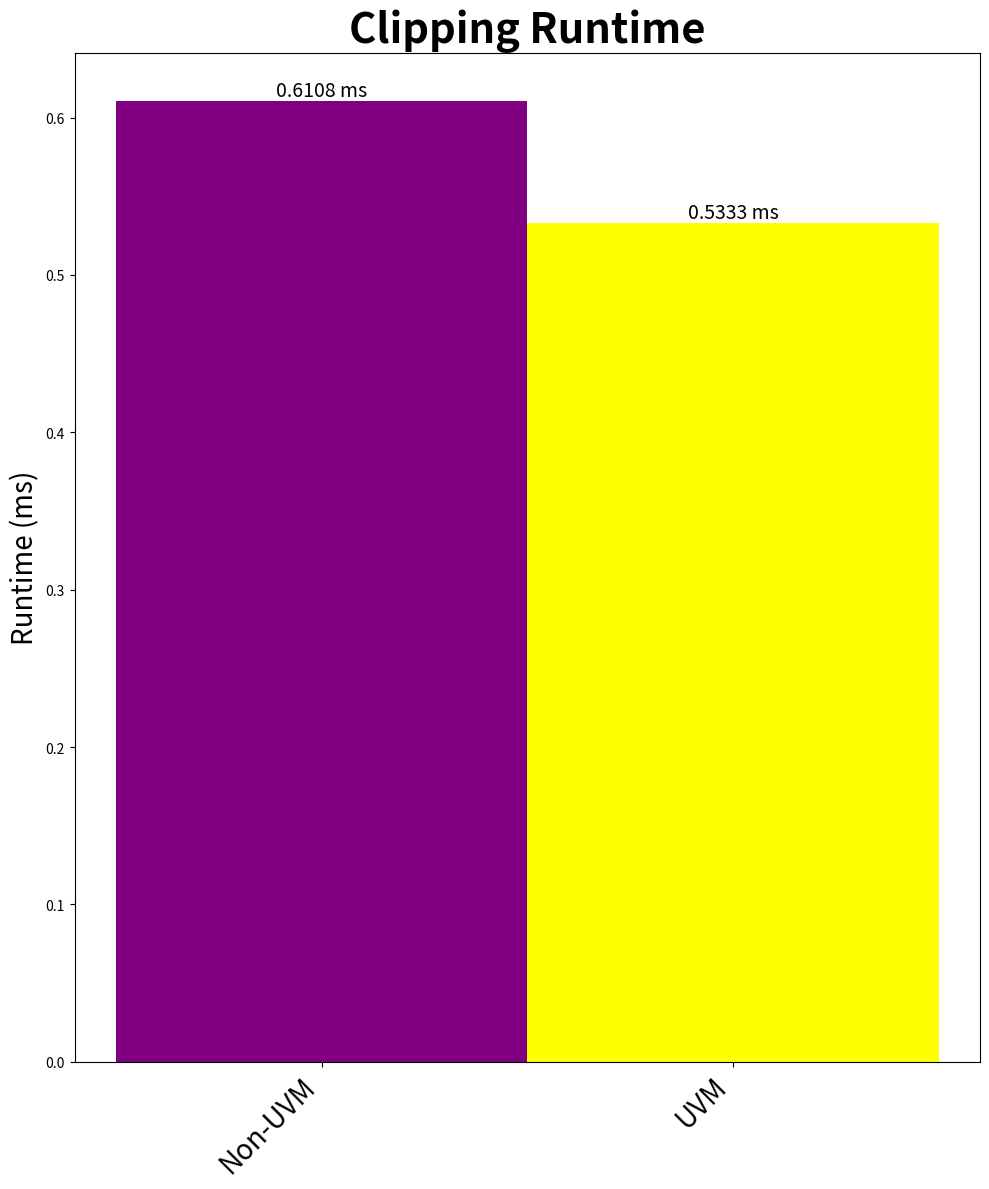

Source code (Python):
# (c) 2025. Triad National Security, LLC. All rights reserved.
# This program was produced under U.S. Government contract 89233218CNA000001
# for Los Alamos National Laboratory (LANL), which is operated by Triad National
# Security, LLC for the U.S. Department of Energy/National Nuclear Security
# Administration. All rights in the program are reserved by Triad National
# Security, LLC, and the U.S. Department of Energy/National Nuclear Security
# Administration. The Government is granted for itself and others acting on its
# behalf a nonexclusive, paid-up, irrevocable worldwide license in this material
# to reproduce, prepare derivative works, distribute copies to the public,
# perform publicly and display publicly, and to permit others to do so.

import os
import matplotlib.pyplot as plt

# Duration at Clipping Cells Kokkos Region
values = [0.6108, 0.5333]

# Non-UVM and UVM labels
labels = ["Non-UVM", "UVM"]
fixed_labels = [label.replace(" ", "\n") for label in labels]

# Create Bar Graph
plt.figure(figsize=(10, 12))
x_pos = range(len(labels))
colors = ['purple', 'yellow']
# Duration Labels
for i, val in enumerate(values):
    label = f'{val:.4f} ms'
    plt.text(i + 0.5, val, label, ha='center', va='bottom',fontsize=14)

plt.bar(x_pos, values, width=1.0, align='edge', color=colors)
plt.xticks([x + 0.5 for x in x_pos], fixed_labels, rotation=45, ha='right', fontsize=20)
plt.title("Clipping Runtime", fontsize=30, weight='bold')
plt.ylabel("Runtime (ms)", fontsize=20)
plt.ticklabel_format(axis='y', style='plain')
plt.xticks(rotation=45, ha='right')
plt.tight_layout()

# Save Figure 
output_dir = "compare/"
os.makedirs(output_dir, exist_ok=True)
output_path = os.path.join(output_dir, "non-uvm_vs_uvm_bar.png")
plt.savefig(output_path)
plt.close()
